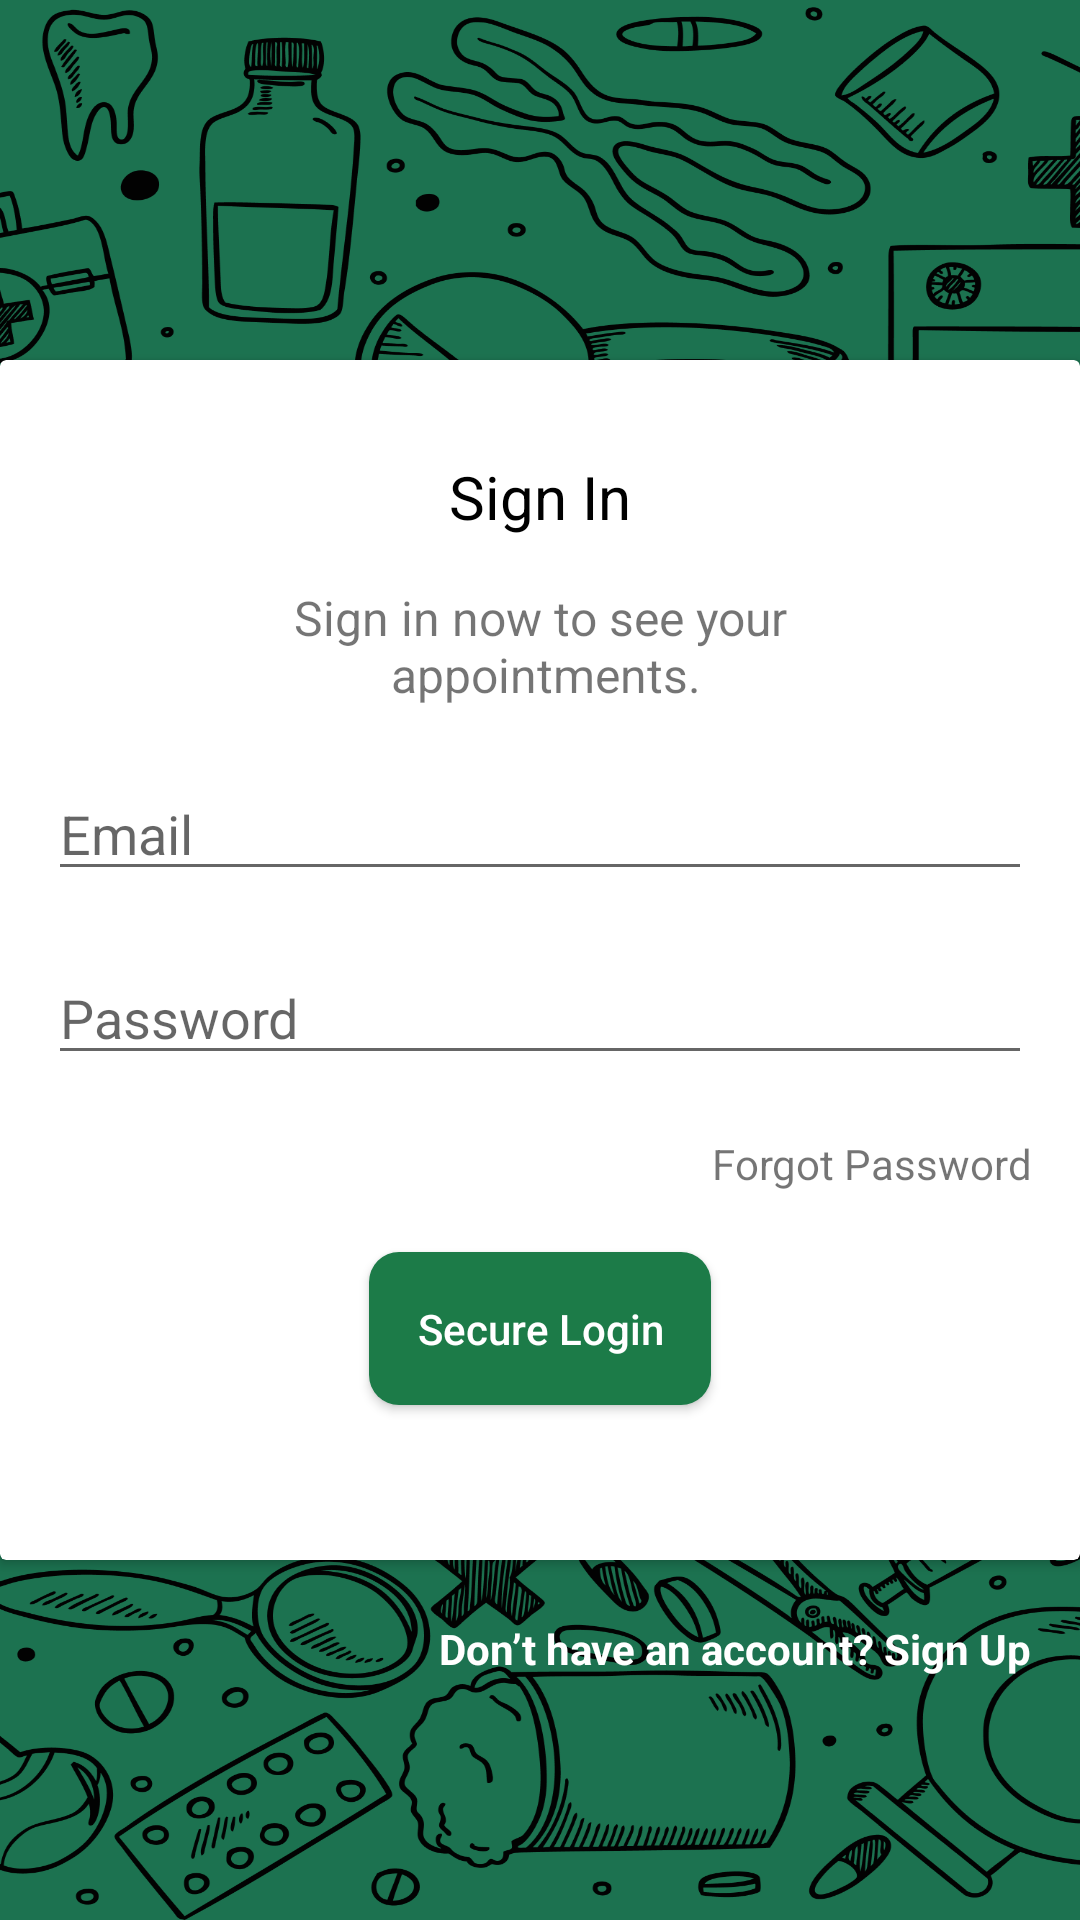

The Android layout XML behind this screen, and the referenced resources:
<!-- AndroidManifest.xml: application theme Theme.SkinDetection -->
<!-- res/layout/activity_login.xml -->
<?xml version="1.0" encoding="utf-8"?>
<androidx.constraintlayout.widget.ConstraintLayout xmlns:android="http://schemas.android.com/apk/res/android"
    xmlns:app="http://schemas.android.com/apk/res-auto"
    xmlns:tools="http://schemas.android.com/tools"
    android:layout_width="match_parent"
    android:layout_height="match_parent"
    tools:context=".login.LoginActivity"
    android:background="@drawable/bg">


    <androidx.cardview.widget.CardView
        android:id="@+id/cardView"
        android:layout_width="match_parent"
        android:layout_height="400dp"
        app:layout_constraintBottom_toBottomOf="parent"
        app:layout_constraintEnd_toEndOf="parent"
        app:layout_constraintStart_toStartOf="parent"
        app:layout_constraintTop_toTopOf="parent">

        <androidx.constraintlayout.widget.ConstraintLayout
            android:layout_width="match_parent"
            android:layout_height="match_parent"
            android:padding="16dp">

            <TextView
                android:id="@+id/textView"
                android:layout_width="wrap_content"
                android:layout_height="wrap_content"
                android:layout_marginTop="16dp"
                android:text="@string/sign_in"
                android:textColor="@color/black"
                android:textSize="20sp"
                app:layout_constraintEnd_toEndOf="parent"
                app:layout_constraintStart_toStartOf="parent"
                app:layout_constraintTop_toTopOf="parent" />

            <TextView
                android:id="@+id/text2"
                android:layout_width="wrap_content"
                android:layout_height="wrap_content"
                android:layout_marginTop="16dp"
                android:text="@string/sign_in_now_to_see_your_appointments"
                android:textSize="16sp"
                app:layout_constraintEnd_toEndOf="parent"
                app:layout_constraintStart_toStartOf="parent"
                app:layout_constraintTop_toBottomOf="@+id/textView"
                android:gravity="center_horizontal"/>

            <EditText
                android:id="@+id/etEmail"
                android:layout_width="match_parent"
                android:layout_height="wrap_content"
                android:layout_marginTop="20dp"
                android:ems="10"
                android:hint="@string/email"
                android:inputType="textEmailAddress"
                app:layout_constraintTop_toBottomOf="@+id/text2"
                />

            <EditText
                android:id="@+id/etPassword"
                android:layout_width="match_parent"
                android:layout_height="wrap_content"
                android:layout_marginTop="20dp"
                android:ems="10"
                android:hint="@string/password"
                android:inputType="textPassword"
                app:layout_constraintTop_toBottomOf="@+id/etEmail"
                tools:layout_editor_absoluteX="16dp" />

            <TextView
                android:id="@+id/textView2"
                android:layout_width="wrap_content"
                android:layout_height="wrap_content"
                android:layout_marginTop="20dp"
                android:focusable="true"
                android:text="@string/forgot_password"
                app:layout_constraintEnd_toEndOf="parent"
                app:layout_constraintTop_toBottomOf="@+id/etPassword" />

            <androidx.appcompat.widget.AppCompatButton
                android:id="@+id/btn_login"
                android:layout_width="wrap_content"
                android:layout_height="wrap_content"
                android:layout_marginTop="20dp"
                android:text="@string/secure_login"
                android:textAllCaps="false"
                app:layout_constraintEnd_toEndOf="parent"
                app:layout_constraintStart_toStartOf="parent"
                app:layout_constraintTop_toBottomOf="@+id/textView2"
                android:background="@drawable/bg_button"
                android:padding="16dp"
                android:textColor="@color/white"
                />
        </androidx.constraintlayout.widget.ConstraintLayout>

    </androidx.cardview.widget.CardView>

    <TextView
        android:id="@+id/tv_register"
        android:layout_width="wrap_content"
        android:layout_height="wrap_content"
        android:text="@string/don_t_have_an_account_sign_up"
        android:textColor="@color/white"
        app:layout_constraintEnd_toEndOf="parent"
        app:layout_constraintTop_toBottomOf="@+id/cardView"
        android:layout_marginTop="20dp"
        android:layout_marginEnd="16dp"
        android:textStyle="bold"/>


</androidx.constraintlayout.widget.ConstraintLayout>
<!-- resources referenced by this layout -->
<resources>
  <color name="black">#FF000000</color>
  <color name="white">#FFFFFFFF</color>
  <!-- drawable bg: png bitmap (drawable, 656588 bytes) -->
  <!-- drawable bg_button (drawable) -->
  <?xml version="1.0" encoding="utf-8"?>
  <shape xmlns:android="http://schemas.android.com/apk/res/android"
      android:shape="rectangle">
  
          <solid android:color="@color/green"/>
          <corners android:radius="10dp"/>
  
  </shape>
  <string name="don_t_have_an_account_sign_up">Don’t have an account? Sign Up</string>
  <string name="email">Email</string>
  <string name="forgot_password">Forgot Password</string>
  <string name="password">Password</string>
  <string name="secure_login">Secure Login</string>
  <string name="sign_in">Sign In</string>
  <string name="sign_in_now_to_see_your_appointments">Sign in now to see your\n appointments.</string>
  <style name="Theme.SkinDetection" parent="Theme.MaterialComponents.DayNight.NoActionBar">
          
          <item name="colorPrimary">@color/green</item>
          <item name="colorPrimaryVariant">@color/green_2</item>
          <item name="colorOnPrimary">@color/white</item>
          
          <item name="colorSecondary">@color/green_2</item>
          <item name="colorSecondaryVariant">@color/greey</item>
          <item name="colorOnSecondary">@color/black</item>
          
          <item name="android:statusBarColor" tools:targetApi="l">?attr/colorPrimaryVariant</item>
          
      </style>
  <color name="green">#1C7B48</color>
  <color name="green_2">#9BC1B4</color>
  <color name="greey">#FBFDFF</color>
</resources>
